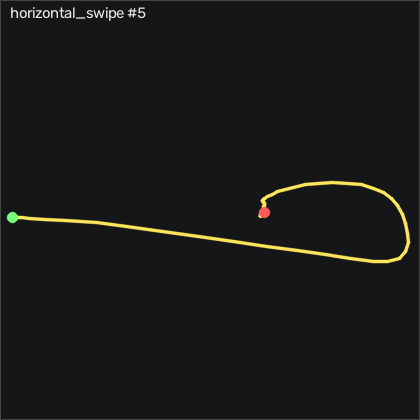

The table this chart was drawn from, first rows:
t_s, ax, ay, az, gx, gy, gz, seq
0.00000, -0.934, -0.119, 0.255, -1.042, 2.176, -1.929, 14584
0.01000, -0.933, -0.131, 0.254, -1.498, 1.719, -2.782, 14585
0.02100, -0.938, -0.146, 0.259, -1.651, 1.292, -2.782, 14586
0.03000, -0.94, -0.157, 0.266, -1.468, 0.6823, -1.837, 14587
0.04000, -0.928, -0.16, 0.264, -0.9195, -0.3237, -0.4958, 14588
0.05000, -0.909, -0.152, 0.267, -0.06550, -1.208, 0.2052, 14589
0.06100, -0.892, -0.141, 0.266, 0.6355, -1.452, -0.1908, 14590
0.07000, -0.891, -0.133, 0.261, 0.9105, -0.9027, -1.106, 14591
0.08000, -0.904, -0.134, 0.26, 0.5745, -0.1107, -1.898, 14592
0.09000, -0.915, -0.136, 0.261, 0.1175, 0.07228, -1.715, 14593
0.1, -0.911, -0.149, 0.26, -0.3705, -0.5377, -1.258, 14594
0.11, -0.893, -0.163, 0.258, -0.5535, -1.147, -1.167, 14595
0.12, -0.875, -0.181, 0.26, -0.6445, -1.117, -2.173, 14596
0.13, -0.876, -0.229, 0.255, -1.01, -0.1107, -4.551, 14597
0.14, -0.919, -0.338, 0.233, -1.589, 1.871, -7.051, 14598
0.151, -0.985, -0.54, 0.245, -1.589, 3.67, -11.5, 14599
0.16, -0.988, -0.862, 0.27, 2.007, 2.847, -21.04, 14600
0.17, -0.923, -1.355, 0.285, 13.62, 0.3163, -36.01, 14601
0.18, -0.79, -1.925, 0.285, 37.68, -2.062, -51.78, 14602
0.191, -0.641, -2.695, 0.358, 75, 0.5603, -69.28, 14603
0.2, -0.552, -3.314, 0.421, 135.6, 9.493, -77.54, 14604
0.21, -0.393, -3.647, 0.125, 214.4, 13.09, -37.05, 14605
0.22, -0.06300, -3.604, -0.515, 306.6, 13.64, 21.49, 14606
0.231, 0.117, -2.915, -0.987, 405.8, 30.93, 65.11, 14607
0.24, -0.164, -1.444, -1.003, 489.1, 59.58, 98.62, 14608
0.25, -0.46, -0.53, -1.189, 517.5, 73.88, 117.4, 14609
0.26, -0.688, 0.149, -1.288, 519.4, 77.02, 118.2, 14610
0.27, -0.886, 0.781, -1.217, 508.7, 74.74, 121.7, 14611
0.28, -0.951, 1.293, -1.126, 482.3, 65.38, 121, 14612
0.29, -1.038, 1.639, -1.014, 445.3, 57.57, 96.61, 14613
0.3, -1.31, 1.853, -0.993, 403.5, 58.55, 60.42, 14614
0.31, -1.76, 2.224, -0.942, 358.8, 57.66, 31.85, 14615
0.321, -2.106, 2.4, -0.98, 302.6, 39.65, 17.07, 14616
0.33, -2.259, 2.503, -0.835, 237.2, 3.182, 8.925, 14617
0.34, -2.15, 2.438, -0.631, 162.6, -45.57, 6.394, 14618
0.35, -1.746, 2.035, -0.594, 89.45, -93.31, -0.2518, 14619
0.361, -1.342, 1.656, -0.455, 34.81, -125.2, -16.59, 14620
0.37, -1.053, 1.335, -0.333, -3.42, -139.6, -32.26, 14621
0.38, -0.692, 1.116, -0.237, -29.64, -143, -39.12, 14622
0.39, -0.498, 1.082, -0.12, -48.11, -134.8, -36.99, 14623
0.401, -0.319, 1.123, 0.00700, -67.44, -123.4, -34.21, 14624
0.41, -0.24, 1.101, 0.08000, -91.01, -106.4, -31.17, 14625
0.42, -0.217, 0.994, 0.111, -118.2, -86.24, -21.78, 14626
0.43, -0.218, 0.831, 0.143, -146.7, -66.24, -7.813, 14627
0.44, -0.224, 0.624, 0.18, -174.2, -46.54, 6.699, 14628
0.45, -0.245, 0.371, 0.215, -198.1, -26.57, 17.43, 14629
0.46, -0.292, -0.06000, 0.277, -213.6, -7.062, 23.41, 14630
0.47, -0.392, -0.489, 0.371, -208.8, 10.56, 25.45, 14631
0.48, -0.518, -0.674, 0.428, -185.2, 23.27, 27.74, 14632
0.491, -0.641, -0.75, 0.455, -158.6, 30.9, 29.72, 14633
0.5, -0.712, -0.811, 0.451, -133.6, 33.79, 28.38, 14634
0.51, -0.802, -0.829, 0.432, -108.6, 35.26, 25.36, 14635
0.52, -0.896, -0.815, 0.406, -84.36, 34.71, 24.29, 14636
0.531, -0.97, -0.758, 0.403, -61.35, 31.63, 25.54, 14637
0.54, -1.018, -0.664, 0.417, -40.46, 26.78, 27.04, 14638
0.55, -1.019, -0.526, 0.426, -22.17, 20.13, 26.43, 14639
0.56, -0.958, -0.355, 0.419, -7.688, 13.4, 23.93, 14640
0.571, -0.891, -0.215, 0.404, 1.55, 9.95, 18.56, 14641
0.58, -0.867, -0.08600, 0.408, 6.58, 10.65, 12.83, 14642
0.59, -0.878, 0.01100, 0.396, 6.978, 13.46, 11.43, 14643
... 27 more rows
